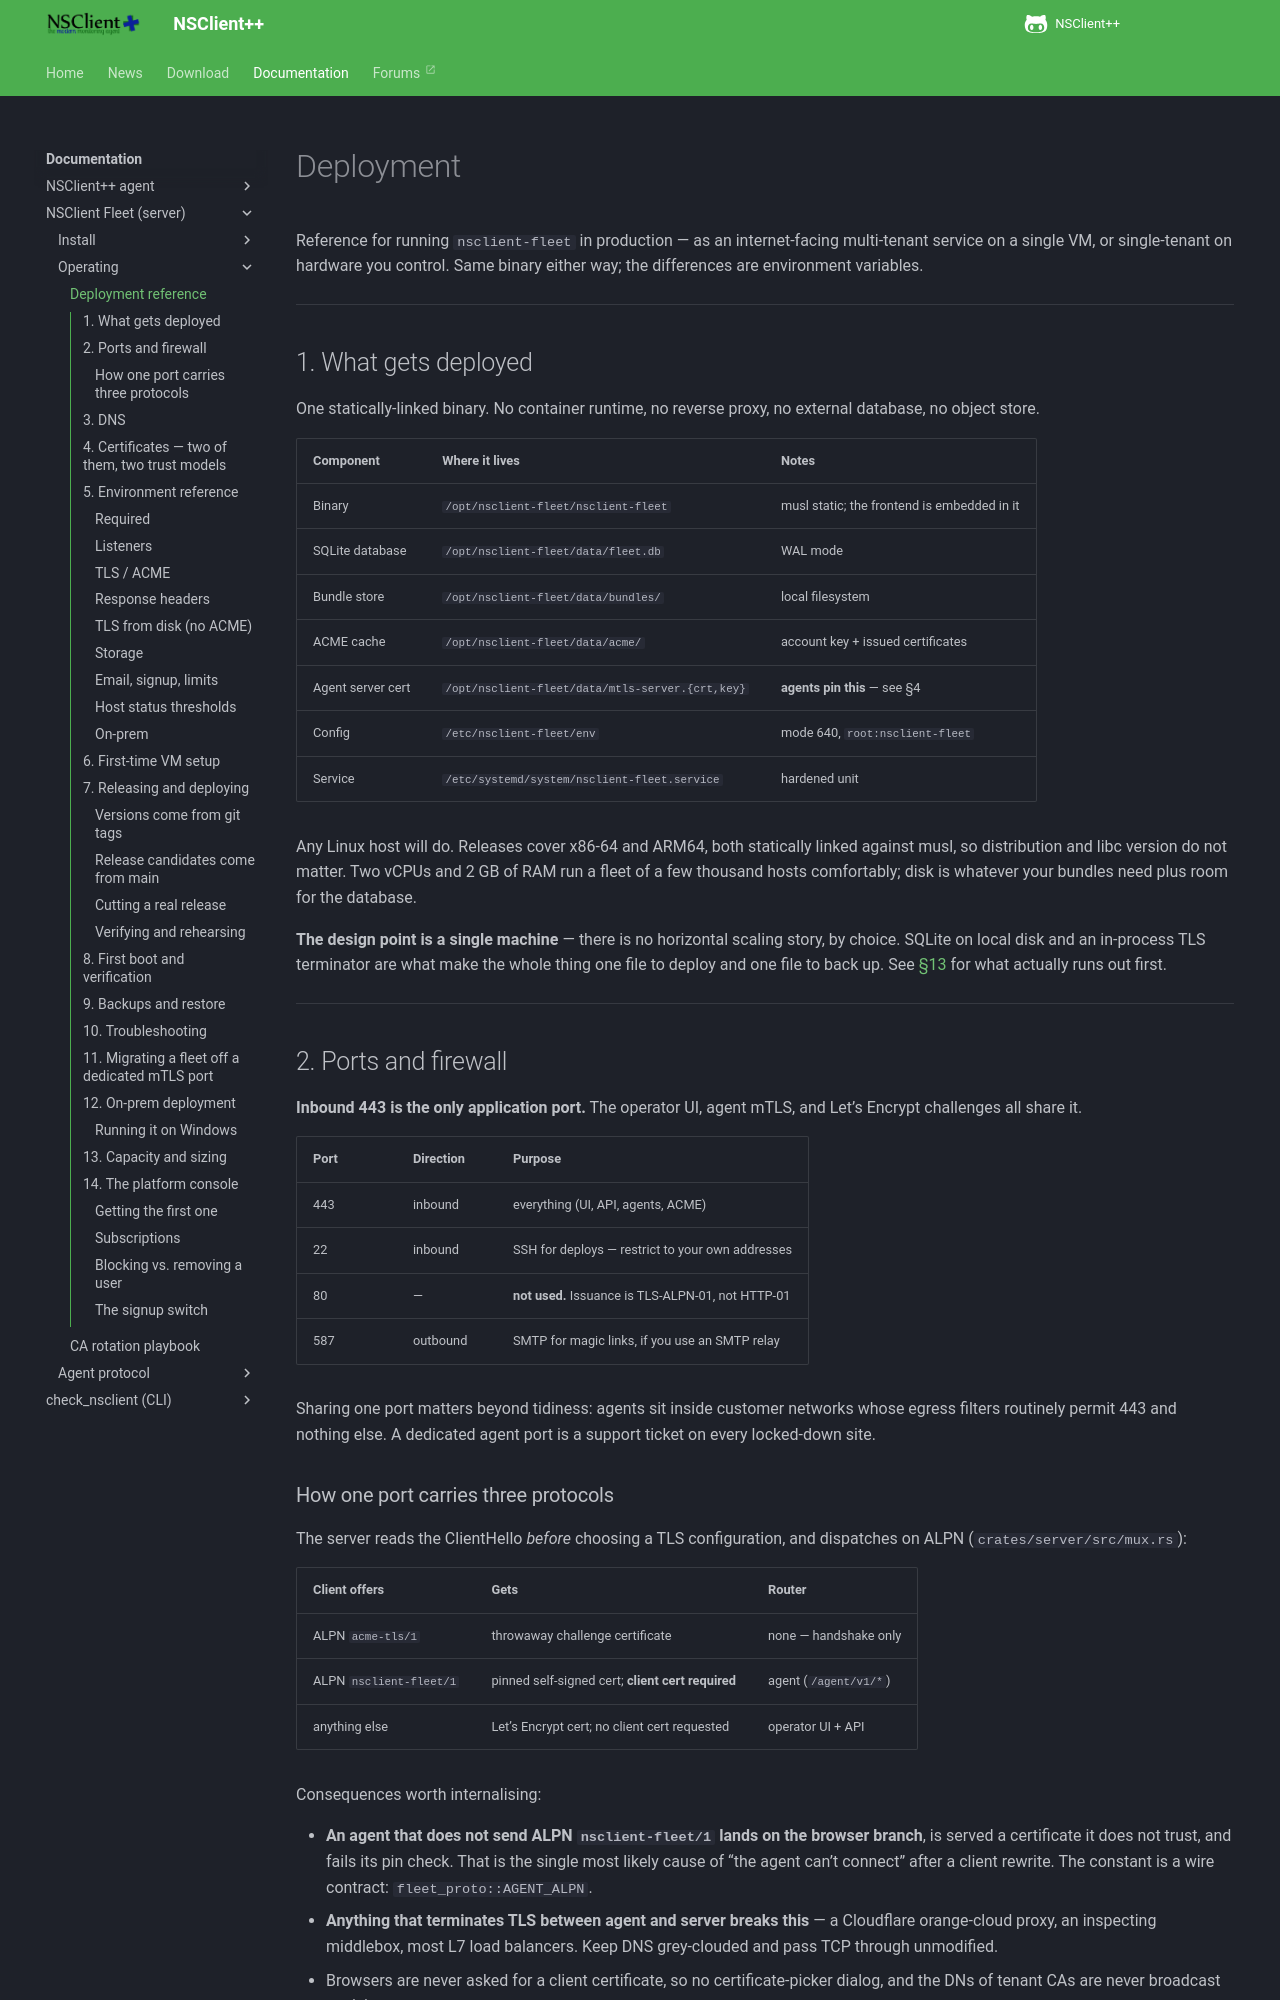

repository: mickem/www.nsclient.org · page: docs/fleet/deployment/index.html · generator: mkdocs

<!--
  This page is generated. It is maintained in the nsclient-fleet-server repository:
  https://github.com/mickem/nsclient-fleet-server/blob/main/docs/deployment.md
  Run scripts/sync-fleet-server-docs.py to refresh it; edits made here are
  overwritten.
-->

# Deployment

Reference for running `nsclient-fleet` in production — as an internet-facing multi-tenant
service on a single VM, or single-tenant on hardware you control. Same binary either way; the
differences are environment variables.

---

## 1. What gets deployed

One statically-linked binary. No container runtime, no reverse proxy, no external database,
no object store.

| Component        | Where it lives                | Notes                                     |
| ---------------- | ----------------------------- | ----------------------------------------- |
| Binary           | `/opt/nsclient-fleet/nsclient-fleet`      | musl static; the frontend is embedded in it |
| SQLite database  | `/opt/nsclient-fleet/data/fleet.db`      | WAL mode                                  |
| Bundle store     | `/opt/nsclient-fleet/data/bundles/`     | local filesystem                          |
| ACME cache       | `/opt/nsclient-fleet/data/acme/`        | account key + issued certificates         |
| Agent server cert| `/opt/nsclient-fleet/data/mtls-server.{crt,key}` | **agents pin this** — see §4     |
| Config           | `/etc/nsclient-fleet/env`               | mode 640, `root:nsclient-fleet`                     |
| Service          | `/etc/systemd/system/nsclient-fleet.service` | hardened unit           |

Any Linux host will do. Releases cover x86-64 and ARM64, both statically linked against musl,
so distribution and libc version do not matter. Two vCPUs and 2 GB of RAM run a fleet of a few
thousand hosts comfortably; disk is whatever your bundles need plus room for the database.

**The design point is a single machine** — there is no horizontal scaling story, by choice.
SQLite on local disk and an in-process TLS terminator are what make the whole thing one file
to deploy and one file to back up. See [§13](#13-capacity-and-sizing) for what actually runs
out first.

---

## 2. Ports and firewall

**Inbound 443 is the only application port.** The operator UI, agent mTLS, and Let's
Encrypt challenges all share it.

| Port | Direction | Purpose                                          |
| ---- | --------- | ------------------------------------------------ |
| 443  | inbound   | everything (UI, API, agents, ACME)               |
| 22   | inbound   | SSH for deploys — restrict to your own addresses |
| 80   | —         | **not used.** Issuance is TLS-ALPN-01, not HTTP-01 |
| 587  | outbound  | SMTP for magic links, if you use an SMTP relay   |

Sharing one port matters beyond tidiness: agents sit inside customer networks whose egress
filters routinely permit 443 and nothing else. A dedicated agent port is a support ticket on
every locked-down site.

### How one port carries three protocols

The server reads the ClientHello *before* choosing a TLS configuration, and dispatches on
ALPN (`crates/server/src/mux.rs`):

| Client offers        | Gets                                            | Router          |
| -------------------- | ----------------------------------------------- | --------------- |
| ALPN `acme-tls/1`    | throwaway challenge certificate                 | none — handshake only |
| ALPN `nsclient-fleet/1`        | pinned self-signed cert; **client cert required** | agent (`/agent/v1/*`) |
| anything else        | Let's Encrypt cert; no client cert requested     | operator UI + API |

Consequences worth internalising:

- **An agent that does not send ALPN `nsclient-fleet/1` lands on the browser branch**, is served a
  certificate it does not trust, and fails its pin check. That is the single most likely
  cause of "the agent can't connect" after a client rewrite. The constant is a wire
  contract: `fleet_proto::AGENT_ALPN`.
- **Anything that terminates TLS between agent and server breaks this** — a Cloudflare
  orange-cloud proxy, an inspecting middlebox, most L7 load balancers. Keep DNS grey-clouded
  and pass TCP through unmodified.
- Browsers are never asked for a client certificate, so no certificate-picker dialog, and
  the DNs of tenant CAs are never broadcast to visitors.

`MTLS_SNI` adds a hostname fallback for a TLS stack that genuinely cannot set ALPN. It is
off by default on purpose: with it on, any ALPN-less probe (`openssl s_client` without
`-alpn`) reaches the agent branch and gets a certificate request.

---
